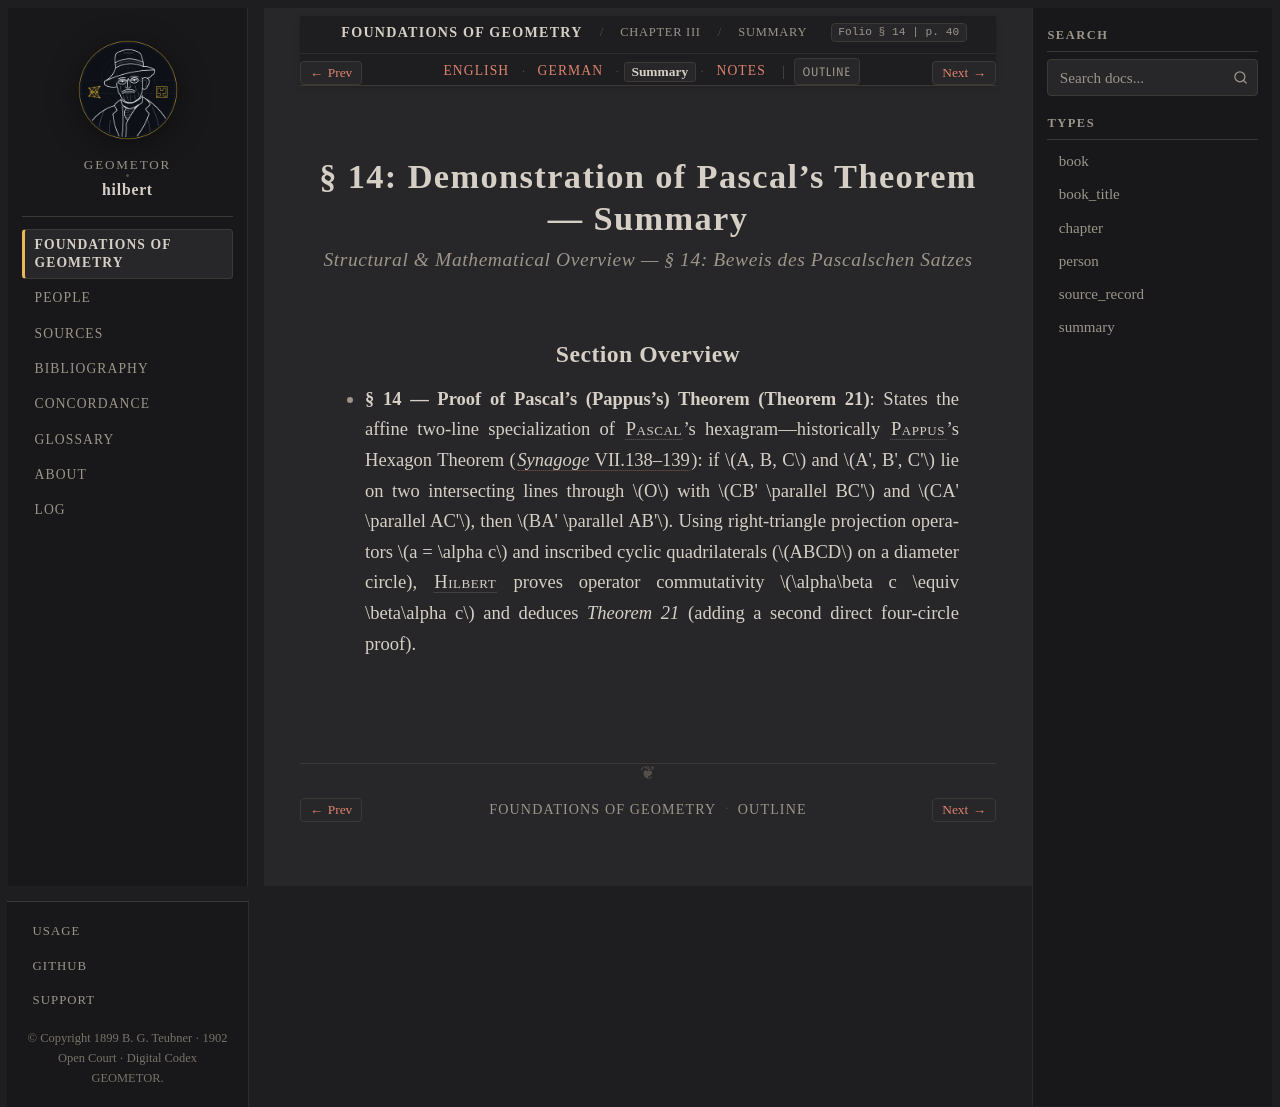

repository: geometor/hilbert · page: grundlagen/chapter_03/sec_14/summary.html · generator: sphinx

:layout: book
:canonical_id: § 14 (Summary)
:breadcrumb_title: Summary
:order: 14
:tracks: English: index | German: de | Summary: summary | Notes: notes

.. _grundlagen-summary-s14:

§ 14: Demonstration of Pascal's Theorem — Summary
=================================================

.. rubric:: Structural & Mathematical Overview — *§ 14: Beweis des Pascalschen Satzes*

Section Overview
----------------

* **§ 14 — Proof of Pascal's (Pappus's) Theorem (Theorem 21)**: States the affine two-line specialization of :person:`Pascal <pascal>`'s hexagram—historically :person:`Pappus <pappus>`'s Hexagon Theorem (:cite:`*Synagoge* VII.138–139 <pappus:synagoge>`): if :math:`A, B, C` and :math:`A', B', C'` lie on two intersecting lines through :math:`O` with :math:`CB' \parallel BC'` and :math:`CA' \parallel AC'`, then :math:`BA' \parallel AB'`. Using right-triangle projection operators :math:`a = \alpha c` and inscribed cyclic quadrilaterals (:math:`ABCD` on a diameter circle), :person:`Hilbert <hilbert>` proves operator commutativity :math:`\alpha\beta c \equiv \beta\alpha c` and deduces `Theorem 21` (adding a second direct four-circle proof).
